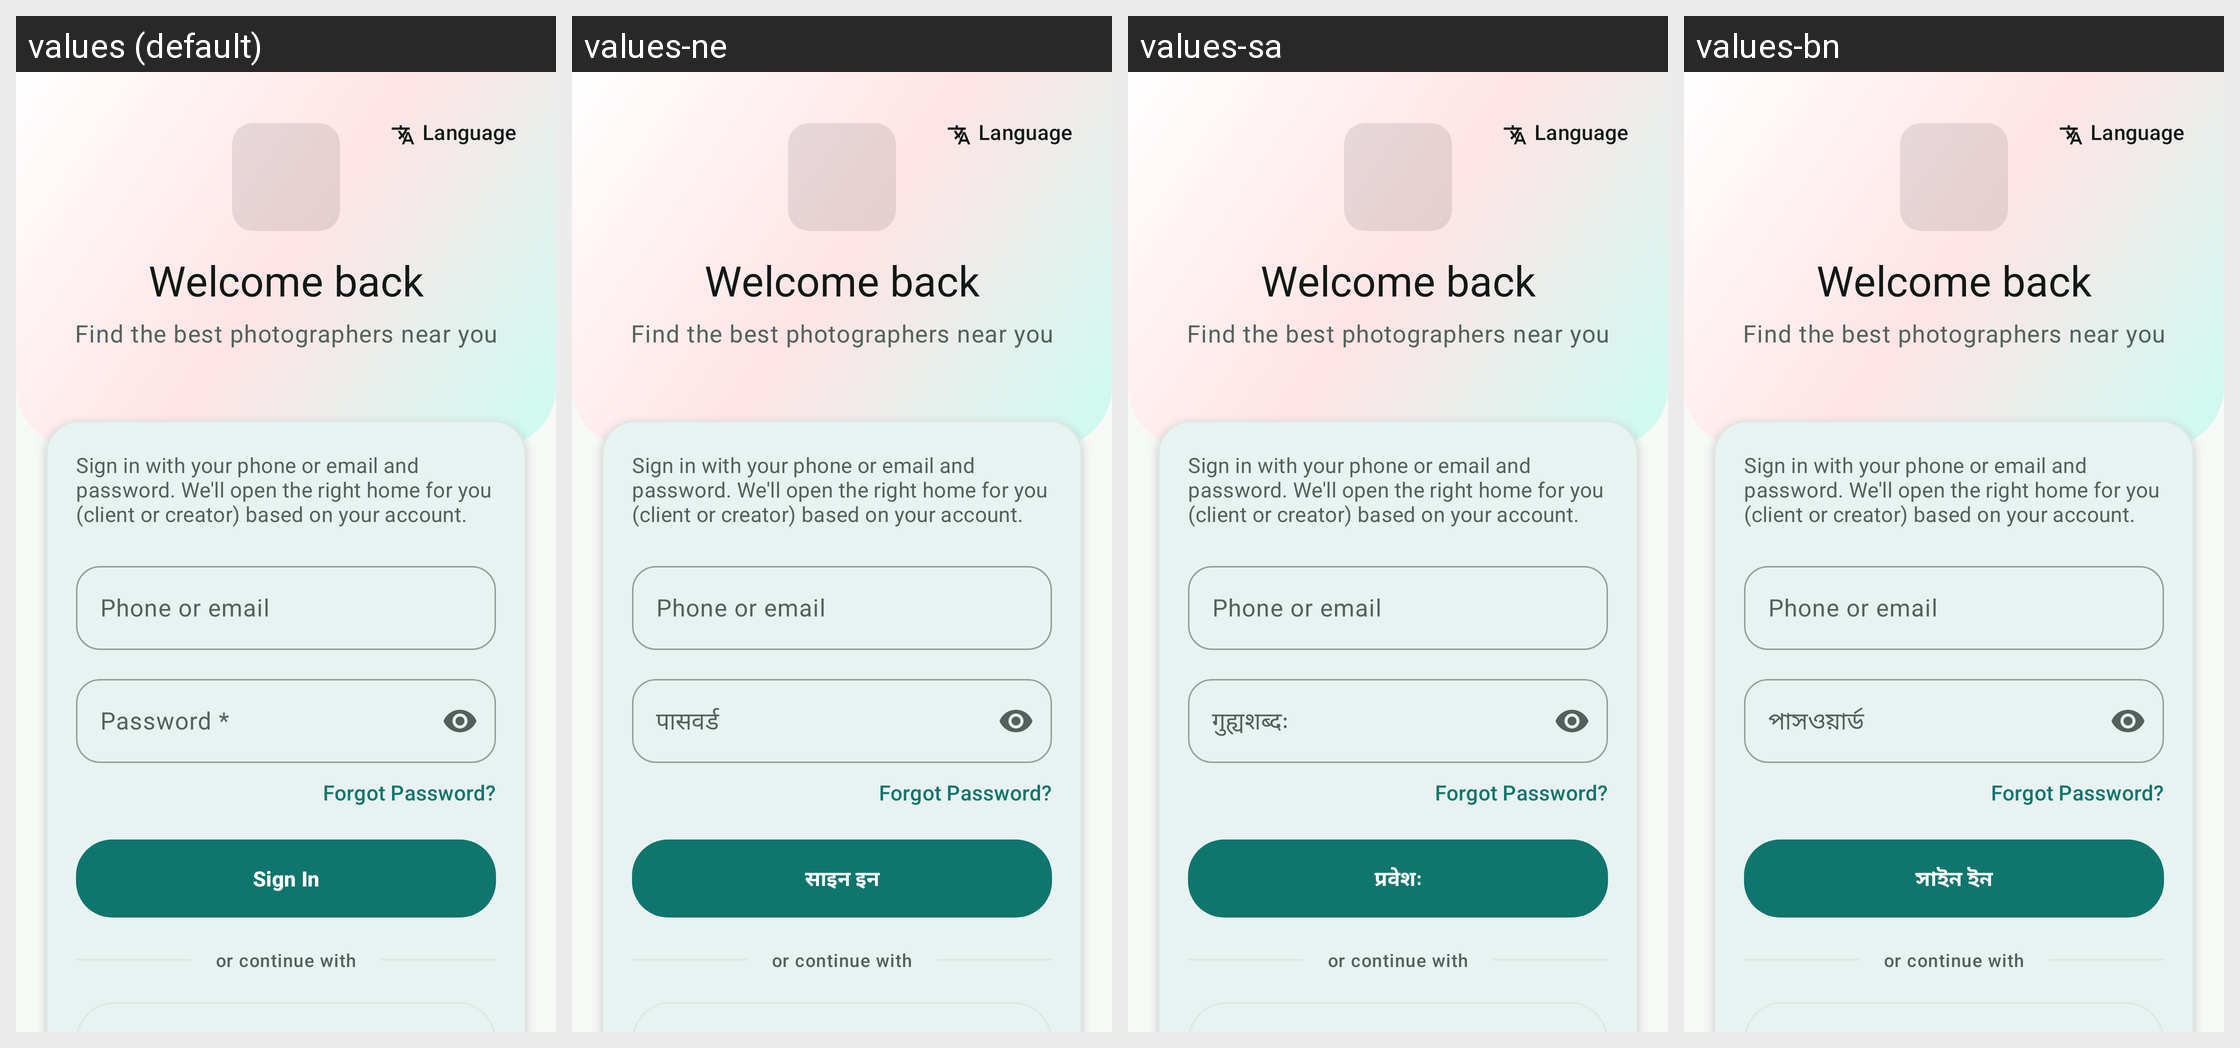

The Android screen above is rendered under several locales of the same app. Produce the string resources it draws, with the default and per-locale values.
Android screen res/layout/activity_login.xml rendered under 4 locales, left to right: values (default), values-ne, values-sa, values-bn. Device: Nexus 5 (rendered at 1080×1920; each locale shown at half size, 540×960, under a caption strip naming it); theme Theme.PhotoConnect.
Other locales in the repository, not shown: values-as, values-gu, values-hi, values-kn, values-ks, values-ml, values-mr, values-or, values-pa, values-sd, values-ta, values-te, values-ur.
Strings drawn on this screen, with the default value and each locale's value (text and hints the layout hard-codes, and strings that could not be matched under every locale, appear in the picture but are not listed):

auth_language_button
  values: Language
  values-ne: Language  [not translated; the default value is used]
  values-sa: Language  [not translated; the default value is used]
  values-bn: Language  [not translated; the default value is used]

welcome_back
  values: Welcome back
  values-ne: Welcome back  [not translated; the default value is used]
  values-sa: Welcome back  [not translated; the default value is used]
  values-bn: Welcome back  [not translated; the default value is used]

tagline
  values: Find the best photographers near you
  values-ne: Find the best photographers near you  [not translated; the default value is used]
  values-sa: Find the best photographers near you  [not translated; the default value is used]
  values-bn: Find the best photographers near you  [not translated; the default value is used]

login_auto_role_hint
  values: Sign in with your phone or email and password. We'll open the right home for you (client or creator) based on your account.
  values-ne: Sign in with your phone or email and password. We'll open the right home for you (client or creator) based on your account.  [not translated; the default value is used]
  values-sa: Sign in with your phone or email and password. We'll open the right home for you (client or creator) based on your account.  [not translated; the default value is used]
  values-bn: Sign in with your phone or email and password. We'll open the right home for you (client or creator) based on your account.  [not translated; the default value is used]

login_identity_hint
  values: Phone or email
  values-ne: Phone or email  [not translated; the default value is used]
  values-sa: Phone or email  [not translated; the default value is used]
  values-bn: Phone or email  [not translated; the default value is used]

password
  values: Password *
  values-ne: पासवर्ड
  values-sa: गुह्यशब्दः
  values-bn: পাসওয়ার্ড

forgot_password
  values: Forgot Password?
  values-ne: Forgot Password?  [not translated; the default value is used]
  values-sa: Forgot Password?  [not translated; the default value is used]
  values-bn: Forgot Password?  [not translated; the default value is used]

login
  values: Sign In
  values-ne: साइन इन
  values-sa: प्रवेशः
  values-bn: সাইন ইন

or_continue_with
  values: or continue with
  values-ne: or continue with  [not translated; the default value is used]
  values-sa: or continue with  [not translated; the default value is used]
  values-bn: or continue with  [not translated; the default value is used]
